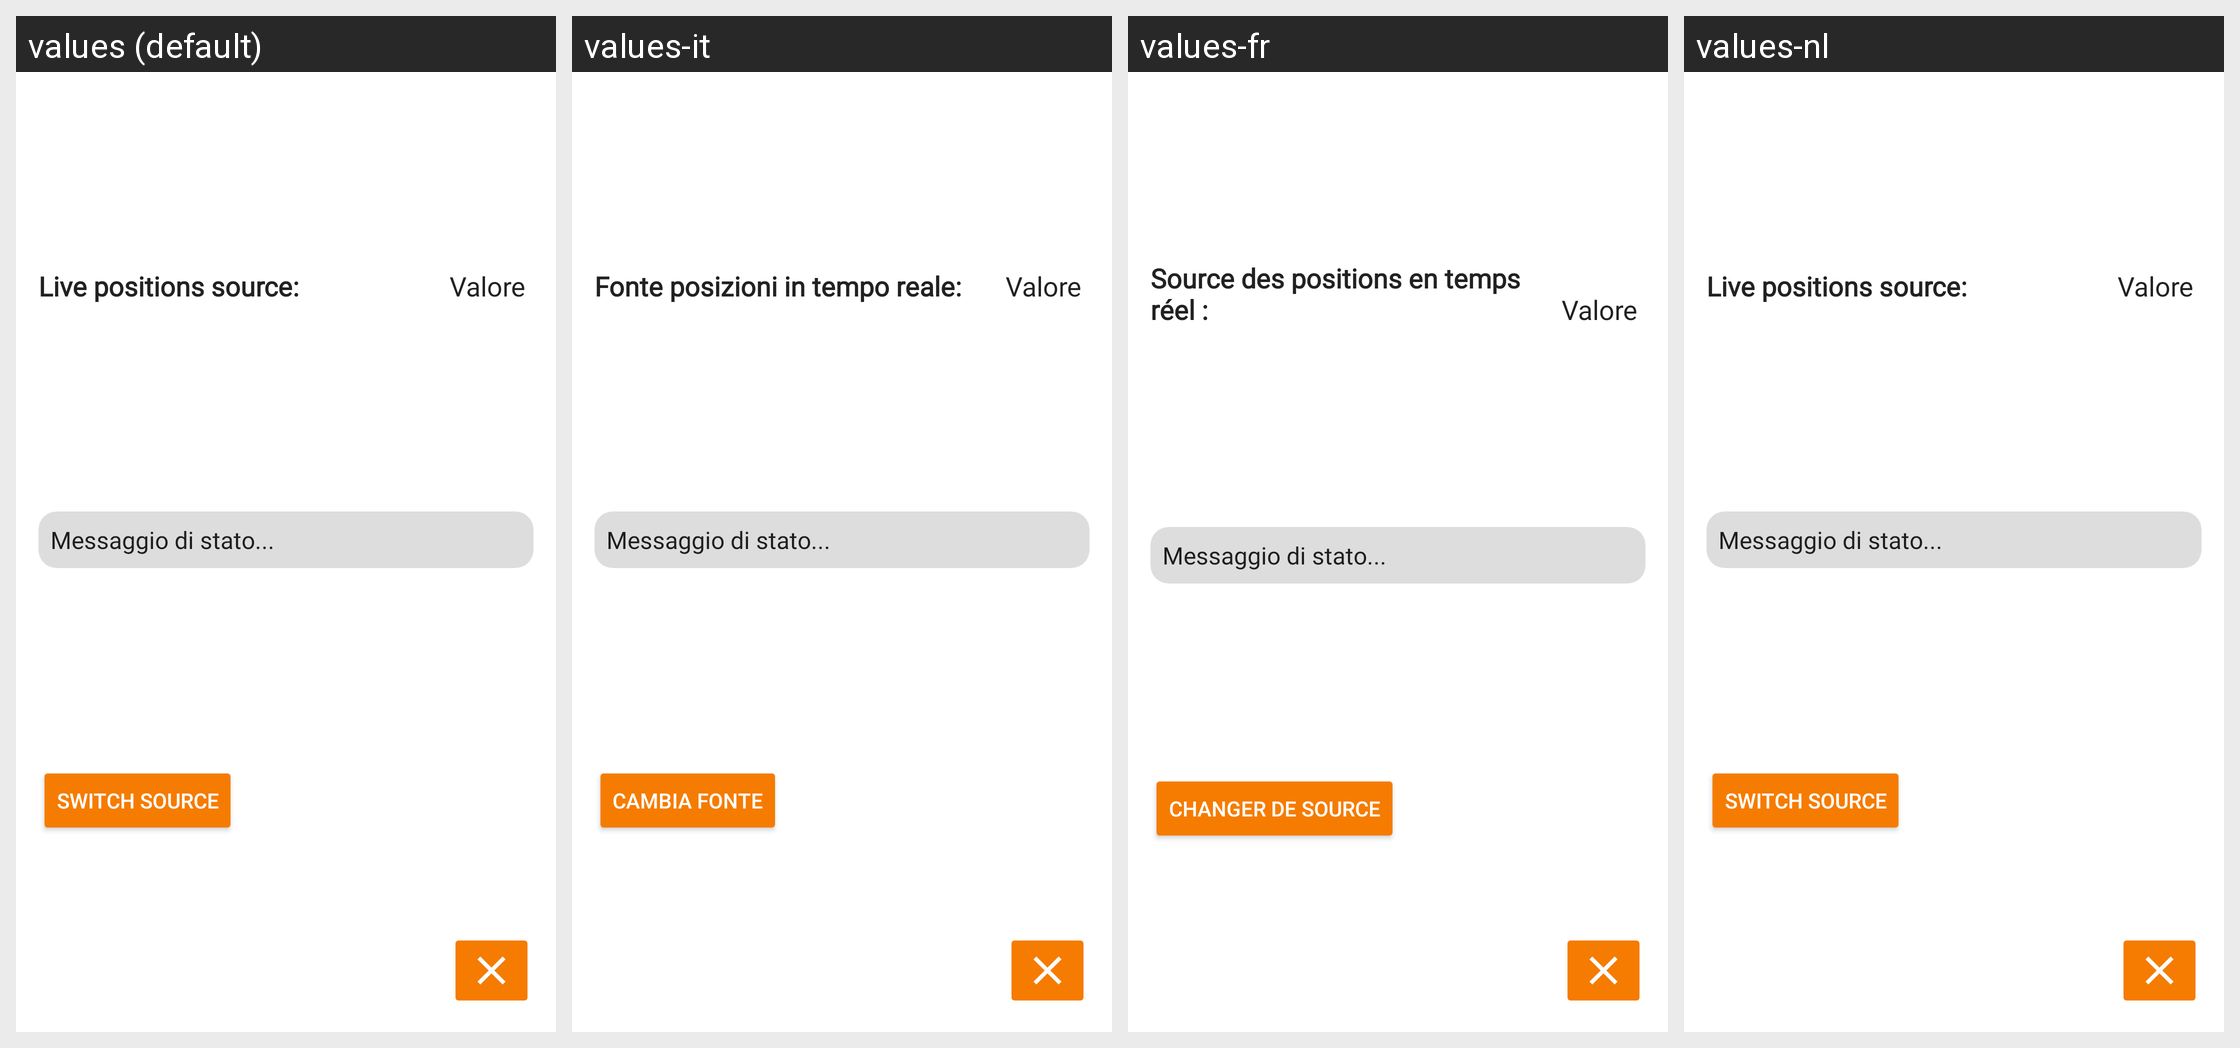

For this localized Android screen grid, give each drawn string resource with its value in every locale shown.
Android screen res/layout/fragment_dialog_buspositions.xml rendered under 4 locales, left to right: values (default), values-it, values-fr, values-nl. Device: Nexus 5 (rendered at 1080×1920; each locale shown at half size, 540×960, under a caption strip naming it); theme AppThemeDayNight.NoActionBar.
Other locales in the repository, not shown: values-pt.
Strings drawn on this screen, with the default value and each locale's value (text and hints the layout hard-codes, and strings that could not be matched under every locale, appear in the picture but are not listed):

live_positions_dialog_provider_text
  values: Live positions source:
  values-it: Fonte posizioni in tempo reale:
  values-fr: Source des positions en temps réel :
  values-nl: Live positions source:  [not translated; the default value is used]

live_positions_switch_provider
  values: Switch source
  values-it: Cambia fonte
  values-fr: Changer de source
  values-nl: Switch source  [not translated; the default value is used]
